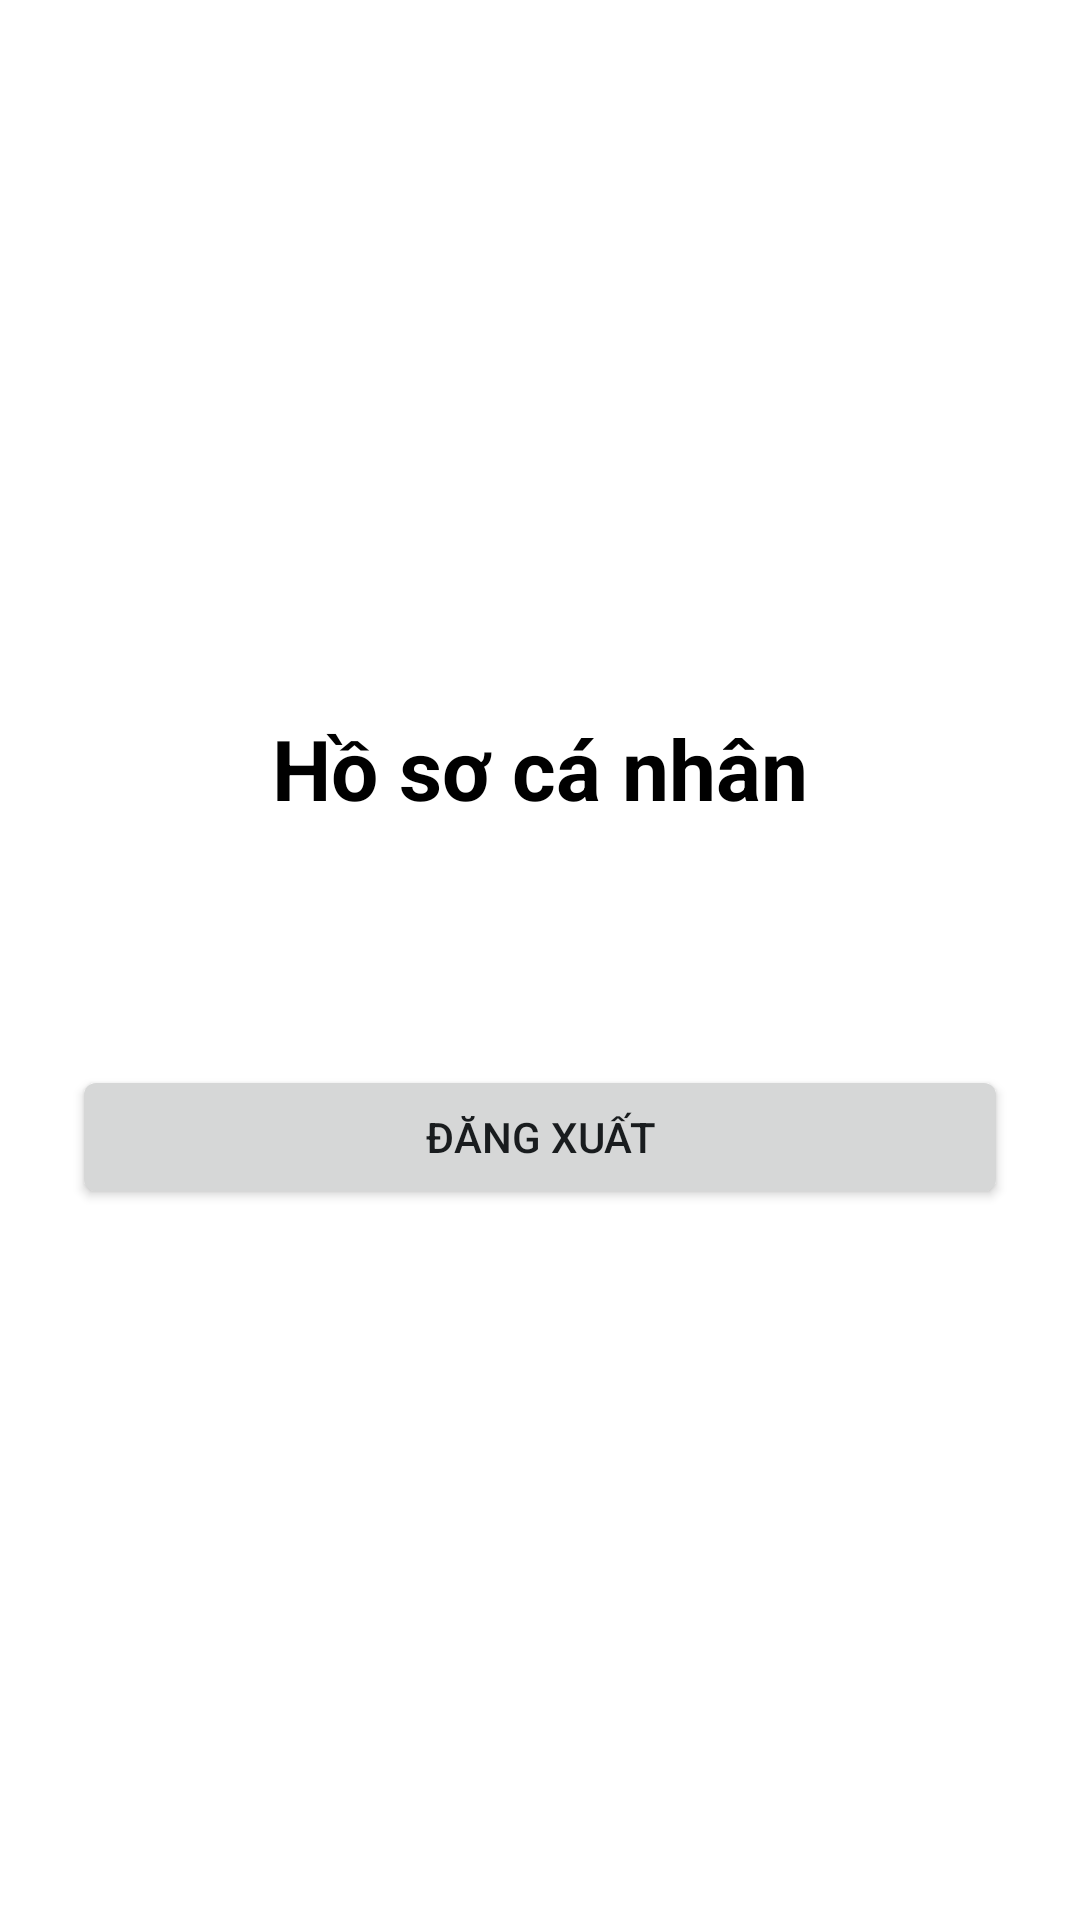

Layout XML and referenced resources for this Android screen:
<!-- AndroidManifest.xml: application theme android:Theme.DeviceDefault.Light.NoActionBar -->
<!-- res/layout/activity_profile.xml -->
<?xml version="1.0" encoding="utf-8"?>
<androidx.constraintlayout.widget.ConstraintLayout
    xmlns:android="http://schemas.android.com/apk/res/android"
    xmlns:app="http://schemas.android.com/apk/res-auto"
    android:id="@+id/main"
    android:layout_width="match_parent"
    android:layout_height="match_parent"
    android:background="@color/white"
    android:padding="24dp">

    <TextView
        android:id="@+id/tvProfileTitle"
        android:layout_width="wrap_content"
        android:layout_height="wrap_content"
        android:text="@string/profile_title"
        android:textColor="@color/black"
        android:textSize="28sp"
        android:textStyle="bold"
        app:layout_constraintTop_toTopOf="parent"
        app:layout_constraintStart_toStartOf="parent"
        app:layout_constraintEnd_toEndOf="parent"
        app:layout_constraintBottom_toTopOf="@id/tvEmail"
        app:layout_constraintVertical_chainStyle="packed" />

    <TextView
        android:id="@+id/tvEmail"
        android:layout_width="0dp"
        android:layout_height="wrap_content"
        android:layout_marginTop="32dp"
        android:gravity="center"
        android:textColor="@color/black"
        android:textSize="18sp"
        app:layout_constraintTop_toBottomOf="@id/tvProfileTitle"
        app:layout_constraintStart_toStartOf="parent"
        app:layout_constraintEnd_toEndOf="parent"
        app:layout_constraintBottom_toTopOf="@id/btnLogout" />

    <Button
        android:id="@+id/btnLogout"
        android:layout_width="0dp"
        android:layout_height="wrap_content"
        android:layout_marginTop="24dp"
        android:text="@string/btn_logout"
        app:layout_constraintTop_toBottomOf="@id/tvEmail"
        app:layout_constraintStart_toStartOf="parent"
        app:layout_constraintEnd_toEndOf="parent"
        app:layout_constraintBottom_toBottomOf="parent" />

</androidx.constraintlayout.widget.ConstraintLayout>
<!-- resources referenced by this layout -->
<resources>
  <color name="black">#FF000000</color>
  <color name="white">#FFFFFFFF</color>
  <string name="btn_logout">Đăng xuất</string>
  <string name="profile_title">Hồ sơ cá nhân</string>
</resources>
